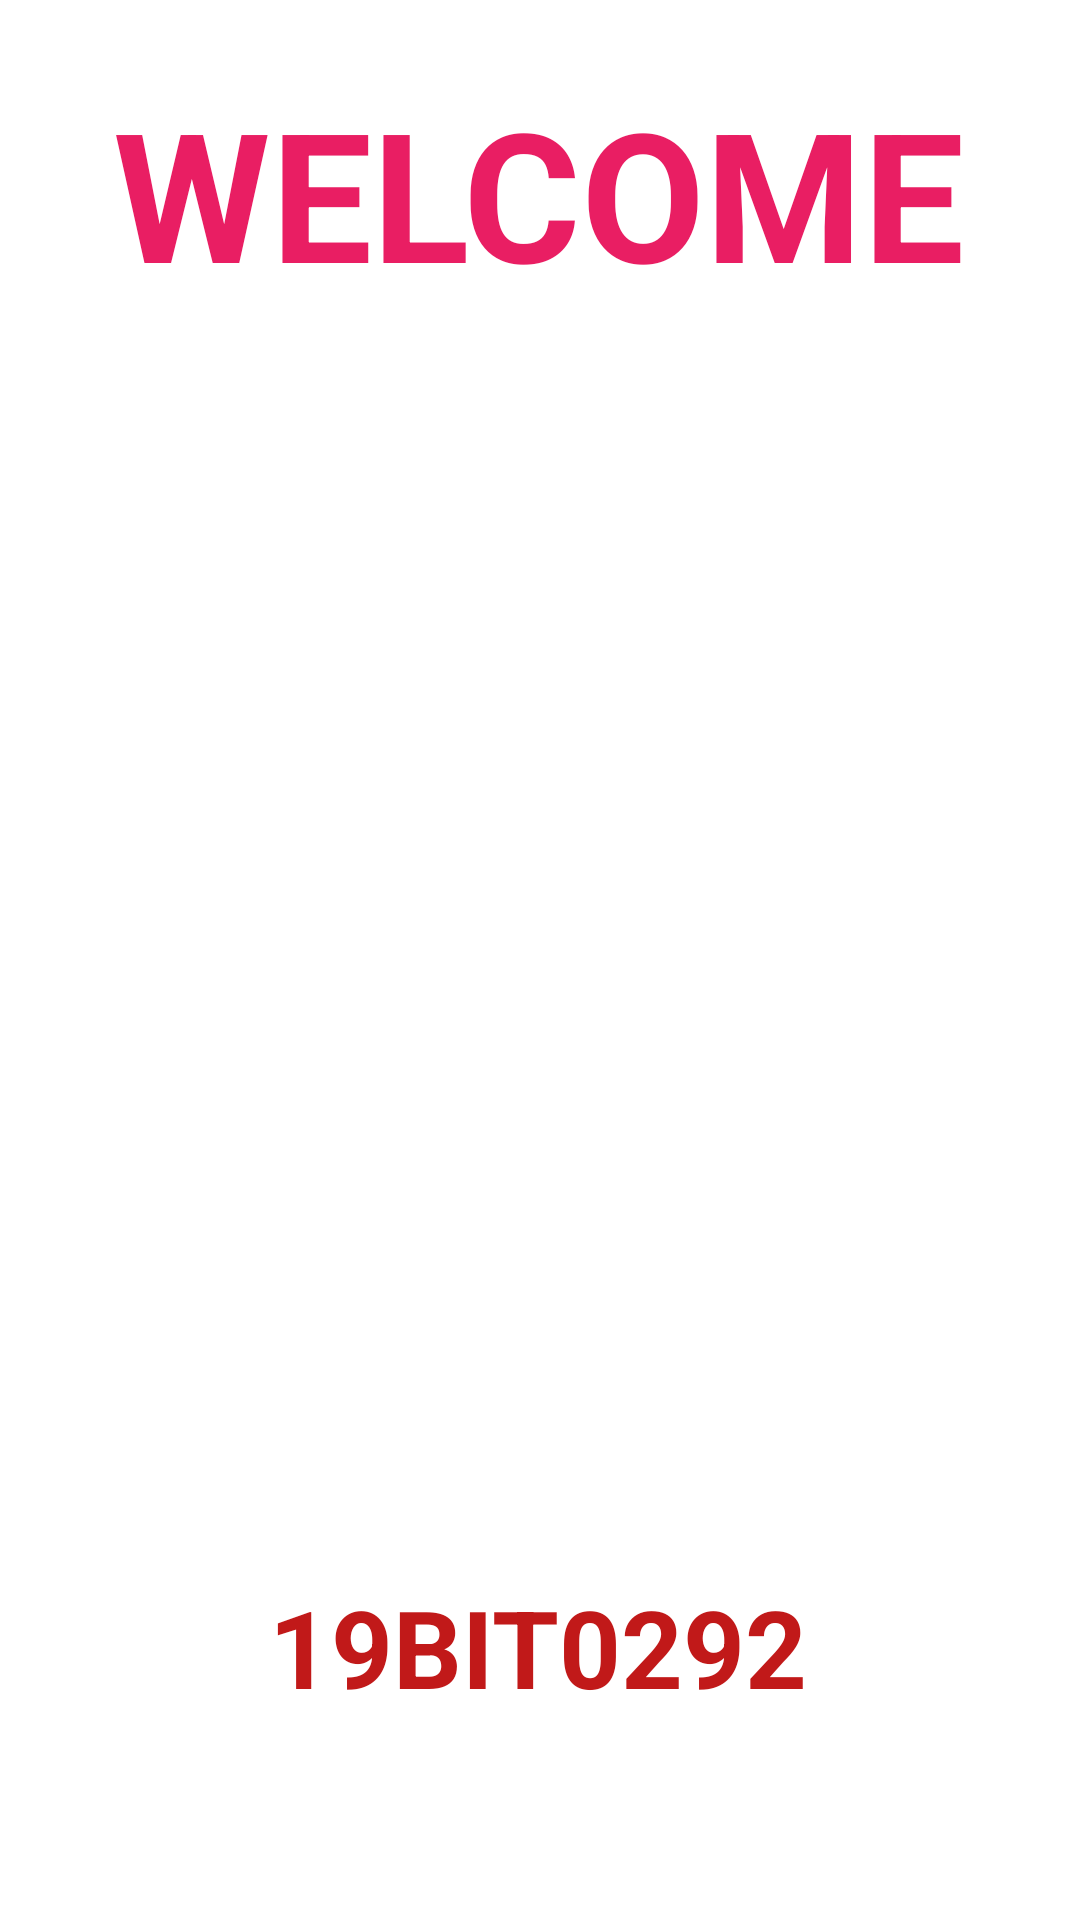

Write the Android layout XML for this screen, with the resource values it uses.
<!-- AndroidManifest.xml: application theme Theme.MADDA219BIT0292 -->
<!-- res/layout/activity_splash.xml -->
<?xml version="1.0" encoding="utf-8"?>
<androidx.constraintlayout.widget.ConstraintLayout xmlns:android="http://schemas.android.com/apk/res/android"
    xmlns:app="http://schemas.android.com/apk/res-auto"
    xmlns:tools="http://schemas.android.com/tools"
    android:layout_width="match_parent"
    android:layout_height="match_parent"
    tools:context=".SplashActivity">

    <TextView
        android:id="@+id/textView2"
        android:layout_width="wrap_content"
        android:layout_height="wrap_content"
        android:layout_marginBottom="536dp"
        android:text="WELCOME"
        android:textColor="#E91E63"
        android:textSize="60dp"
        android:textStyle="bold"
        app:layout_constraintBottom_toBottomOf="parent"
        app:layout_constraintEnd_toEndOf="parent"
        app:layout_constraintHorizontal_bias="0.497"
        app:layout_constraintStart_toStartOf="parent" />

    <ImageView
        android:id="@+id/imageView2"
        android:layout_width="301dp"
        android:layout_height="185dp"
        app:layout_constraintBottom_toBottomOf="parent"
        app:layout_constraintEnd_toEndOf="parent"
        app:layout_constraintStart_toStartOf="parent"
        app:layout_constraintTop_toTopOf="parent"
        app:srcCompat="@drawable/vit" />

    <TextView
        android:layout_width="wrap_content"
        android:layout_height="wrap_content"
        android:layout_marginTop="297dp"
        android:text="19BIT0292"
        android:textColor="#C11919"
        android:textSize="36sp"
        android:textStyle="bold"
        app:layout_constraintBottom_toBottomOf="parent"
        app:layout_constraintEnd_toEndOf="parent"
        app:layout_constraintHorizontal_bias="0.497"
        app:layout_constraintStart_toStartOf="parent"
        app:layout_constraintTop_toTopOf="@+id/imageView2"
        app:layout_constraintVertical_bias="0.0" />
</androidx.constraintlayout.widget.ConstraintLayout>
<!-- resources referenced by this layout -->
<resources>
  <style name="Theme.MADDA219BIT0292" parent="Theme.MaterialComponents.DayNight.DarkActionBar">
          
          <item name="colorPrimary">@color/purple_500</item>
          <item name="colorPrimaryVariant">@color/purple_700</item>
          <item name="colorOnPrimary">@color/white</item>
          
          <item name="colorSecondary">@color/teal_200</item>
          <item name="colorSecondaryVariant">@color/teal_700</item>
          <item name="colorOnSecondary">@color/black</item>
          
          <item name="android:statusBarColor" tools:targetApi="l">?attr/colorPrimaryVariant</item>
          
      </style>
  <!-- not gathered from this repository: default colours our renderer supplied (Android Studio template values) -->
  <color name="purple_500">#FF6200EE</color>
  <color name="purple_700">#FF3700B3</color>
  <color name="teal_200">#FF03DAC5</color>
  <color name="teal_700">#FF018786</color>
  <color name="black">#FF000000</color>
  <color name="white">#FFFFFFFF</color>
</resources>
